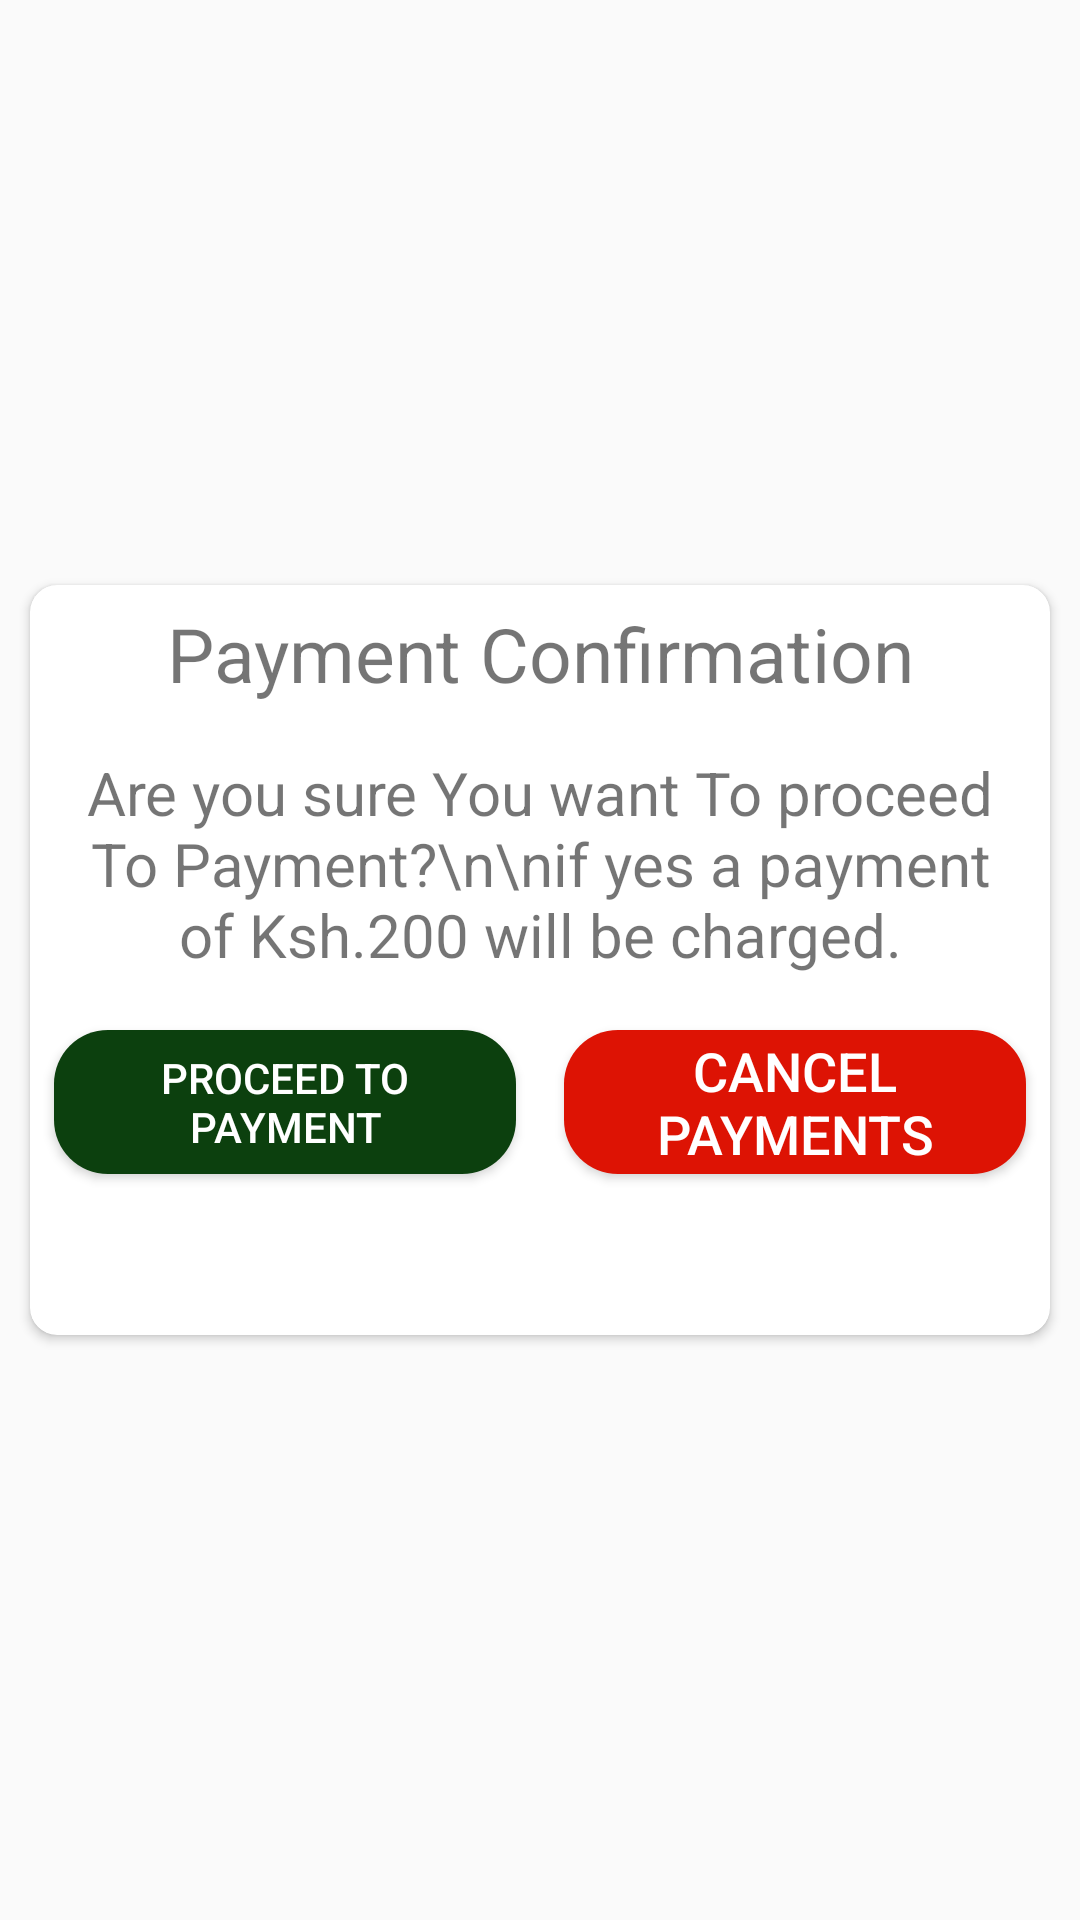

Produce the Android XML layout that renders to this screen, including the resource entries it uses.
<!-- AndroidManifest.xml: application theme AppTheme -->
<!-- res/layout/activity_payment.xml -->
<?xml version="1.0" encoding="utf-8"?>
<LinearLayout xmlns:android="http://schemas.android.com/apk/res/android"
    xmlns:app="http://schemas.android.com/apk/res-auto"
    xmlns:tools="http://schemas.android.com/tools"
    android:layout_width="match_parent"
    android:orientation="vertical"
    android:gravity="center"
    android:layout_height="match_parent"
    tools:context=".PaymentActivity">

<androidx.cardview.widget.CardView
    android:layout_width="match_parent"
    android:layout_height="250dp"
    app:cardCornerRadius="9dp"
    android:layout_margin="10dp">
    <LinearLayout
        android:layout_width="match_parent"
        android:layout_height="wrap_content"
        android:orientation="vertical">

        <TextView
            android:layout_width="match_parent"
            android:layout_height="wrap_content"
            android:layout_margin="3dp"
            android:padding="3dp"
            android:text="Payment Confirmation"
            android:textAlignment="center"
            android:textSize="25dp"/>

        <TextView
            android:layout_width="match_parent"
            android:layout_height="wrap_content"
            android:layout_margin="7dp"
            android:padding="3dp"
            android:text="Are you sure You want To proceed To Payment?\n\nif yes a payment of Ksh.200 will be charged."
            android:textAlignment="center"
            android:textSize="20dp" />


        <LinearLayout
            android:layout_width="match_parent"
            android:layout_height="wrap_content"
            android:gravity="center"
            android:orientation="horizontal">


            <RelativeLayout
                android:layout_width="match_parent"
                android:layout_height="match_parent"
                android:layout_weight="1"
                android:gravity="center">

                <Button
                    android:id="@+id/chat_appointment"
                    android:layout_width="match_parent"
                    android:layout_height="wrap_content"
                    android:layout_margin="8dp"
                    android:onClick="LoadMpesa"
                    android:padding="4dp"
                    android:background="@drawable/buttonsyes"
                    android:text="Proceed To Payment"
                    android:textColor="@android:color/white" />
            </RelativeLayout>

            <RelativeLayout
                android:layout_width="match_parent"
                android:layout_height="match_parent"
                android:gravity="center"
                android:layout_weight="1"
                >
                <Button
                    android:layout_width="match_parent"
                    android:layout_height="wrap_content"
                    android:background="@drawable/buttonsno"
                    android:layout_margin="8dp"
                    android:textSize="18sp"
                    android:text="Cancel Payments"
                    android:textColor="@android:color/white" />
            </RelativeLayout>
        </LinearLayout>


    </LinearLayout>
</androidx.cardview.widget.CardView>

</LinearLayout>
<!-- resources referenced by this layout -->
<resources>
  <!-- drawable buttonsno (drawable) -->
  <?xml version="1.0" encoding="utf-8"?>
  <shape xmlns:android="http://schemas.android.com/apk/res/android">
  
      <solid
          android:color="#DD1304">
  
      </solid>
      <corners
          android:radius="18dp"/>
  </shape>
  <!-- drawable buttonsyes (drawable) -->
  <?xml version="1.0" encoding="utf-8"?>
  <shape xmlns:android="http://schemas.android.com/apk/res/android">
  
      <solid
          android:color="#0C400E">
  
      </solid>
      <corners
          android:radius="18dp"/>
  </shape>
  <style name="AppTheme" parent="Theme.AppCompat.Light.NoActionBar">
          
          <item name="colorPrimary">@color/colorPrimary</item>
          <item name="colorPrimaryDark">@color/colorPrimaryDark</item>
          <item name="colorAccent">@color/colorAccent</item>
      </style>
  <color name="colorPrimary">#008577</color>
  <color name="colorPrimaryDark">#00574B</color>
  <color name="colorAccent">#D81B60</color>
</resources>
